Labelled photos from "seriea_split_70_15_15", an image-classification folder in BorjanCFC/Football-Team-Logo-Classificaiton-CNN. The possible labels are: AC Milan, AC Monza, Atalanta, Bologna, Cagliari, Como 1907, Empoli, Fiorentina, Genoa, Inter Milan, Juventus, Lazio, Napoli, Parma, Roma, Torino, US Lecce, Udinese, Venezia FC, Verona.

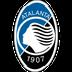
Label: Atalanta

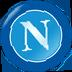
Label: Napoli

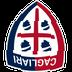
Label: Cagliari

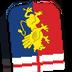
Label: Genoa

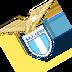
Label: Lazio

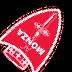
Label: AC Monza
